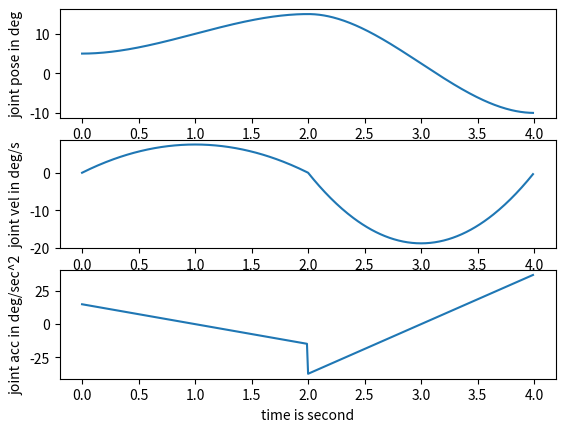

This chart was generated by the following Python code:
import numpy as np
import matplotlib.pyplot as plt


class PolynomialEquation:

    def cubic_polynomial(a0, a1, a2, a3, t):
        position = a0 + (a1*t) + (a2 * (t**2)) + (a3 * (t**3))
        firstDeriv = a1 + 2*a2*t + 3 * a3 * (t**2)
        secondDeriv = 2*a2 + 6*a3*t
        return position, firstDeriv, secondDeriv

    def cubic_coef(posStart, posFinal, tF):
        a0 = posStart
        a1 = 0
        a2 = (3 * (posFinal-posStart)) / (tF**2)
        a3 = (-2 * (posFinal-posStart)) / (tF**3)
        return a0, a1, a2, a3

    def cubic_coef_specify_velo(posStart, veloStart, posFinal, veloFinal, tF):
        a0 = posStart
        a1 = veloStart
        a2 = (3 * (posFinal-posStart)) / (tF**2) - (2*veloStart) / tF - veloFinal/tF
        a3 = (-2 * (posFinal-posStart)) / (tF**3) + (veloFinal+veloStart) / (tF**2)
        return a0, a1, a2, a3

    def quintic_polynomial(a0, a1, a2, a3, a4, a5, t):
        position = a0 + (a1*t) + (a2 * (t**2)) + (a3 * (t**3)) + (a4 * (t**4)) + (a5 * (t**5))
        firstDeriv = a1 + 2*a2*t + 3 * a3 * (t**2) + 4 * a4 * (t**3) + 5 * a5 * (t**4)
        secondDeriv = 2*a2 + 6*a3*t + 12 * a4 * (t**2) + 20 * a5 * (t**3)
        return position, firstDeriv, secondDeriv

    def quintic_coef(posStart, veloStart, accStart, posFinal, veloFinal, accFinal, tF):
        a0 = posStart
        a1 = veloStart
        a2 = accStart / 2
        a3 = ((20*posFinal) - (20*posStart) - ((12*veloStart + 8*veloFinal) * tF) - ((3*accStart - accFinal) * (tF**2))) / (2 * (tF**3))
        a4 = (-(30 * posFinal) + (30*posStart) + ((16*veloStart + 14*veloFinal) * tF) + ((3*accStart - 2*accFinal) * (tF**2))) / (2 * (tF**4))
        a5 = ((12*posFinal) - (12*posStart) - ((6*veloStart + 6*veloFinal) * tF) - ((accStart-accFinal) * (tF**2))) / (2 * (tF**5))
        return a0, a1, a2, a3, a4, a5

    def plot_trajectory(pos, velo, acc, t, ax1, ax2, ax3):
        ax1.set(ylabel="joint pose in deg")
        ax1.plot(t, pos)
        ax2.set(ylabel="joint vel in deg/s")
        ax2.plot(t, velo)
        ax3.set(xlabel="time is second", ylabel="joint acc in deg/sec^2")
        ax3.plot(t, acc)

    def cubic_via_point():
        def cubic_3_via_point(theta_0,theta_v,theta_g,t,tf):
            # case tf = tf1 = tf2
            a10 = theta_0
            a11 = 0
            a12 = (12*theta_v - 3*theta_g - 9*theta_0)/(4*(tf**2))
            a13 = (-8*theta_v + 3*theta_g + 5*theta_0)/(4*(tf**3))

            a20 = theta_v
            a21 = (3*theta_g - 3*theta_0)/(4*tf)
            a22 = (-12*theta_v + 6*theta_g + 6*theta_0)/(4*(tf**2))
            a23 = (8*theta_v - 5*theta_g - 3*theta_0)/(4*(tf**3))

            seg1_theta = a10 + (a11*t) + (a12*(t**2)) + (a13*(t**3))
            seg1_theta_dot = a11 + 2*a12*t + 3*a13*(t**2)
            seg1_theta_ddot = 2*a12 + 6*a13*t

            seg2_theta = a20 + (a21*t) + (a22*(t**2)) + (a23*(t**3))
            seg2_theta_dot = a21 + 2*a22*t + 3*a23*(t**2)
            seg2_theta_ddot = 2*a22 + 6*a23*t

            return seg1_theta,seg1_theta_dot,seg1_theta_ddot,seg2_theta,seg2_theta_dot,seg2_theta_ddot

        theta_0 = 0
        theta_v = 5
        theta_g = 10
        t_f = 10
        t = np.arange(0,t_f,0.01)
        seg1_theta,seg1_theta_dot,seg1_theta_ddot,seg2_theta,seg2_theta_dot,seg2_theta_ddot = cubic_3_via_point(theta_0,theta_v,theta_g,t,t_f)
        tt = np.arange(0,2*t_f, 0.01)
        plt.plot(tt,np.hstack((seg1_theta, seg2_theta)))
        plt.show()

    def linear_parabolic_blend():
        q0=-5; qf = 80; tf = 4
        min_acc = 4*abs(qf-q0)/tf**2
        print("acc needs to be bigger than ", min_acc)
        mode_aorv = 0
        if mode_aorv == 0:
            acc = 30
            tb = tf/2 -np.sqrt( acc**2 * tf**2 -4*acc*np.abs(qf-q0)) /2/acc
            if (qf-q0)>=0:
                vel = acc * tb
            else:
                acc = acc * -1
                vel = acc * tb
        else:
            vel = 25
            tb = (vel*tf - abs(qf-q0))/vel
            if (qf-q0)>=0:
                acc = vel / tb
            else:
                vel = vel * -1
                acc = vel/tb

        # Acceleration Region  # 1st Region
        t1 = np.arange(0, tb, step=0.01)
        q1 = q0 + vel/(2*tb) * (t1**2)
        dq1 = acc * t1
        ddq1 = acc*np.ones(np.size(t1))

        # Constant Velocity Region # 2nd Region
        t2   = np.arange(tb, tf-tb, step=0.01)
        q2  = (qf+q0-vel*tf)/2 + vel* t2
        dq2 = vel*np.ones(np.size(t2))
        ddq2 = 0*np.ones(np.size(t2))

        # Decceleration Region # 3rd Region
        t3 = np.arange(tf-tb, tf+0.01, step=0.01)
        q3 = qf - acc/2 * tf**2 + acc*tf*t3 - acc/2*t3**2
        dq3 = acc * tf - acc*t3
        ddq3 = -acc * np.ones(np.size(t3))

        # Total Region
        t = np.concatenate((t1,t2,t3))
        q = np.concatenate((q1,q2,q3))
        dq = np.concatenate((dq1,dq2,dq3))
        ddq = np.concatenate((ddq1,ddq2,ddq3))

        # Plotting Graph
        fig, (ax1, ax2, ax3) = plt.subplots(3)
        ax1.plot(t, q, ylabel = "joint pose in deg")
        ax2.plot(t, dq, ylabel = "joint vel in deg/s")
        ax3.plot(t, ddq, ylabel = "joint acc in deg/sec^2")
        plt.legend()
        plt.show()


if __name__ == "__main__":
    # cubic
    tF = 4
    t = np.arange(0, tF, 0.01)
    # cubicCoeff = PolynomialEquation.cubic_coef(posStart=-5, posFinal=80, tF=tF)
    cubicCoeff = PolynomialEquation.cubic_coef_specify_velo(posStart=0, veloStart=0.5, posFinal=5, veloFinal=0, tF=tF)
    q, dq, ddq = PolynomialEquation.cubic_polynomial(*cubicCoeff, t)

    # cubic multi seg
    t0 = np.arange(0, 2, 0.01)
    t1 = np.arange(2, 4, 0.01)
    t = np.hstack((t0, t1))
    theta0, thetaDot0, thetaDDot0 = PolynomialEquation.cubic_polynomial(a0=5, a1=0, a2=15 / 2, a3=-5 / 2, t=t0)
    theta1, thetaDot1, thetaDDot1 = PolynomialEquation.cubic_polynomial(a0=15, a1=0, a2=-75 / 4, a3=25 / 4, t=t0)
    q = np.hstack((theta0, theta1))
    dq = np.hstack((thetaDot0, thetaDot1))
    ddq = np.hstack((thetaDDot0, thetaDDot1))

    # quintic
    # tF = 5
    # t = np.arange(0, tF, 0.01)
    # quinticCoeff = PolynomialEquation.quintic_coef(posStart=0, veloStart=0, accStart=0, posFinal=5, veloFinal=0, accFinal=0, tF=tF)
    # q, dq, ddq = PolynomialEquation.quintic_polynomial(*quinticCoeff, t)

    # plot
    fig, axes = plt.subplots(3)
    PolynomialEquation.plot_trajectory(q, dq, ddq, t, *axes)
    plt.show()
